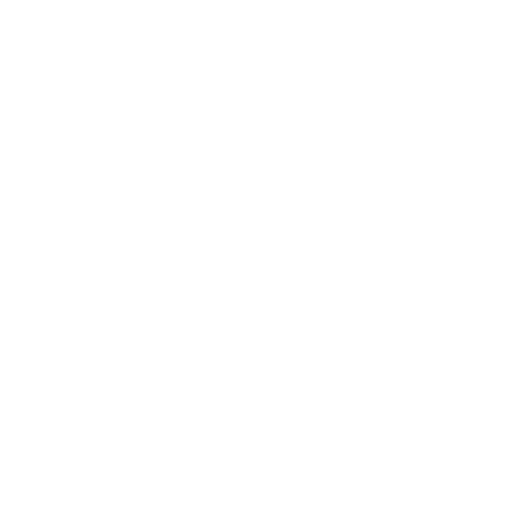
t = 0.00 s
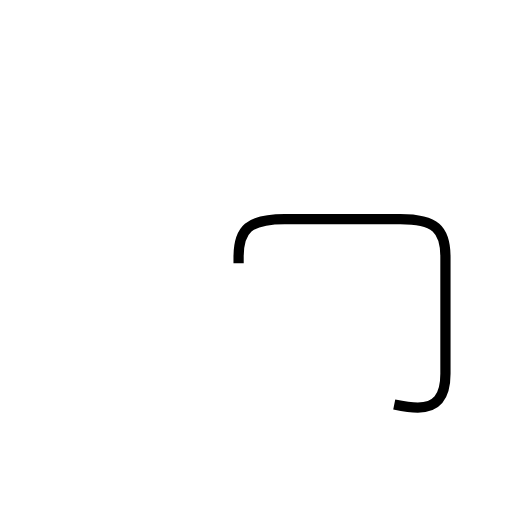
t = 1.32 s
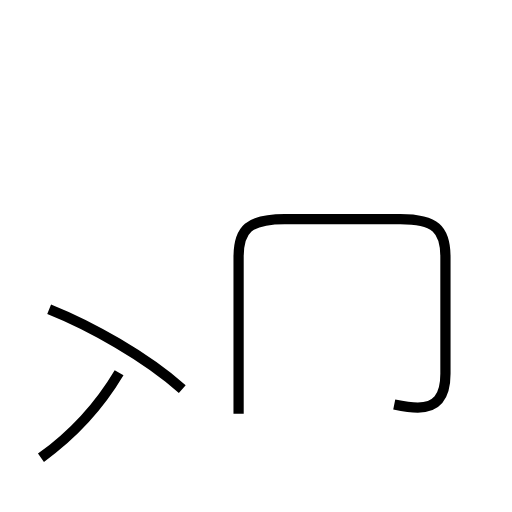
t = 2.56 s
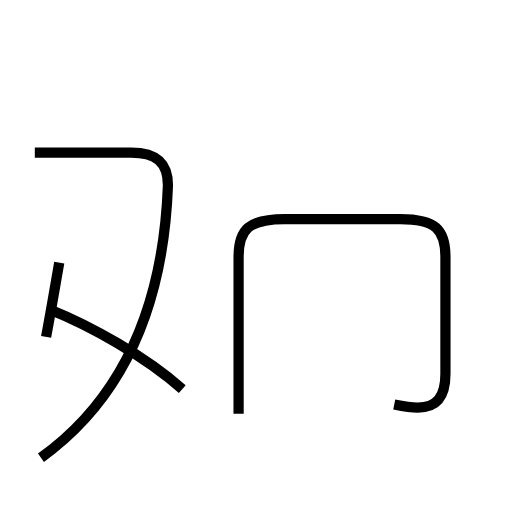
t = 3.81 s
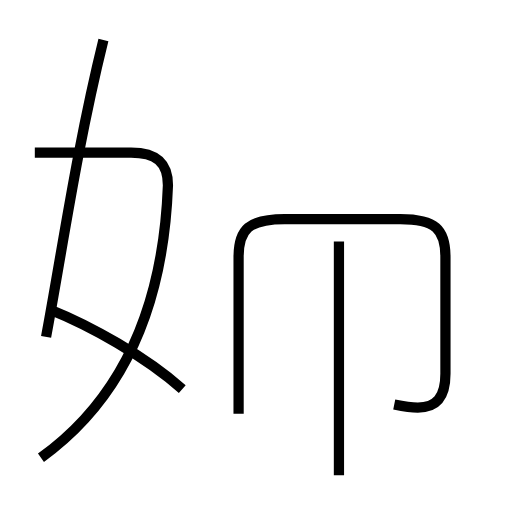
t = 5.16 s
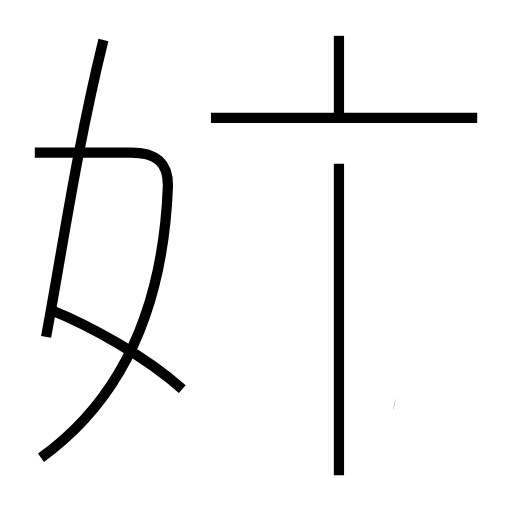
t = 6.39 s

The animated SVG that drew these frames (rendered in a browser with its animation timeline set to each time). Animation: 7 SMIL elements (animate=7); one cycle of 6.39 s.

<?xml version='1.0' encoding='utf-8'?>
<svg viewBox="0.0 -6.0 50.0 50.0" version="1.1" xmlns="http://www.w3.org/2000/svg"><rect x="-1000" y="-1000" width="2000" height="2000" stroke="white" fill="white" /><g style="fill:none;stroke:#000000;stroke-width:1"><path d="M 38.5 -4.5 C 39.5 -4.3 40.0 -4.2 40.8 -4.2 C 42.6 -4.2 43.5 -5.2 43.5 -7.5 L 43.5 -18.9 C 43.5 -21.6 42.5 -22.6 39.1 -22.6 L 27.8 -22.6 C 24.3 -22.6 23.3 -21.6 23.3 -18.9 L 23.3 -3.6 " transform="translate(0.0 38.0)" stroke-dasharray="58.820065200843224" stroke-dashoffset="58.820065200843224"><animate attributeName="stroke-dashoffset" from="58.820065200843224" to="0" dur="1.7646019560252966s" begin="0s; anim_end.end" fill="freeze" id="anim0" /></path><path d="M 17.8 -6.0 C 14.2 -9.2 8.8 -12.2 4.8 -13.8 " transform="translate(0.0 38.0)" stroke-dasharray="15.225151478627689" stroke-dashoffset="15.225151478627689"><animate attributeName="stroke-dashoffset" from="15.225151478627689" to="0" dur="0.45675454435883067s" begin="anim0.end" fill="freeze" id="anim1" /></path><path d="M 4.0 0.7 C 10.8 -4.2 15.9 -12.2 16.4 -25.9 C 16.4 -28.2 15.2 -29.1 12.8 -29.1 L 3.4 -29.1 " transform="translate(0.0 38.0)" stroke-dasharray="45.43119913271502" stroke-dashoffset="45.43119913271502"><animate attributeName="stroke-dashoffset" from="45.43119913271502" to="0" dur="1.3629359739814506s" begin="anim1.end" fill="freeze" id="anim2" /></path><path d="M 4.5 -11.1 C 6.0 -19.1 7.5 -29.6 10.1 -40.1 " transform="translate(0.0 38.0)" stroke-dasharray="29.542154594200102" stroke-dashoffset="29.542154594200102"><animate attributeName="stroke-dashoffset" from="29.542154594200102" to="0" dur="0.8862646378260031s" begin="anim2.end" fill="freeze" id="anim3" /></path><path d="M 33.1 2.4 L 33.1 -28.0 " transform="translate(0.0 38.0)" stroke-dasharray="30.4" stroke-dashoffset="30.4"><animate attributeName="stroke-dashoffset" from="30.4" to="0" dur="0.9119999999999999s" begin="anim3.end" fill="freeze" id="anim4" /></path><path d="M 46.6 -32.5 L 20.6 -32.5 " transform="translate(0.0 38.0)" stroke-dasharray="26.0" stroke-dashoffset="26.0"><animate attributeName="stroke-dashoffset" from="26.0" to="0" dur="0.78s" begin="anim4.end" fill="freeze" id="anim5" /></path><path d="M 33.1 -32.9 L 33.1 -40.5" transform="translate(0.0 38.0)" stroke-dasharray="7.600000000000001" stroke-dashoffset="7.600000000000001"><animate attributeName="stroke-dashoffset" from="7.600000000000001" to="0" dur="0.22800000000000004s" begin="anim5.end" fill="freeze" id="anim_end" /></path></g></svg>
